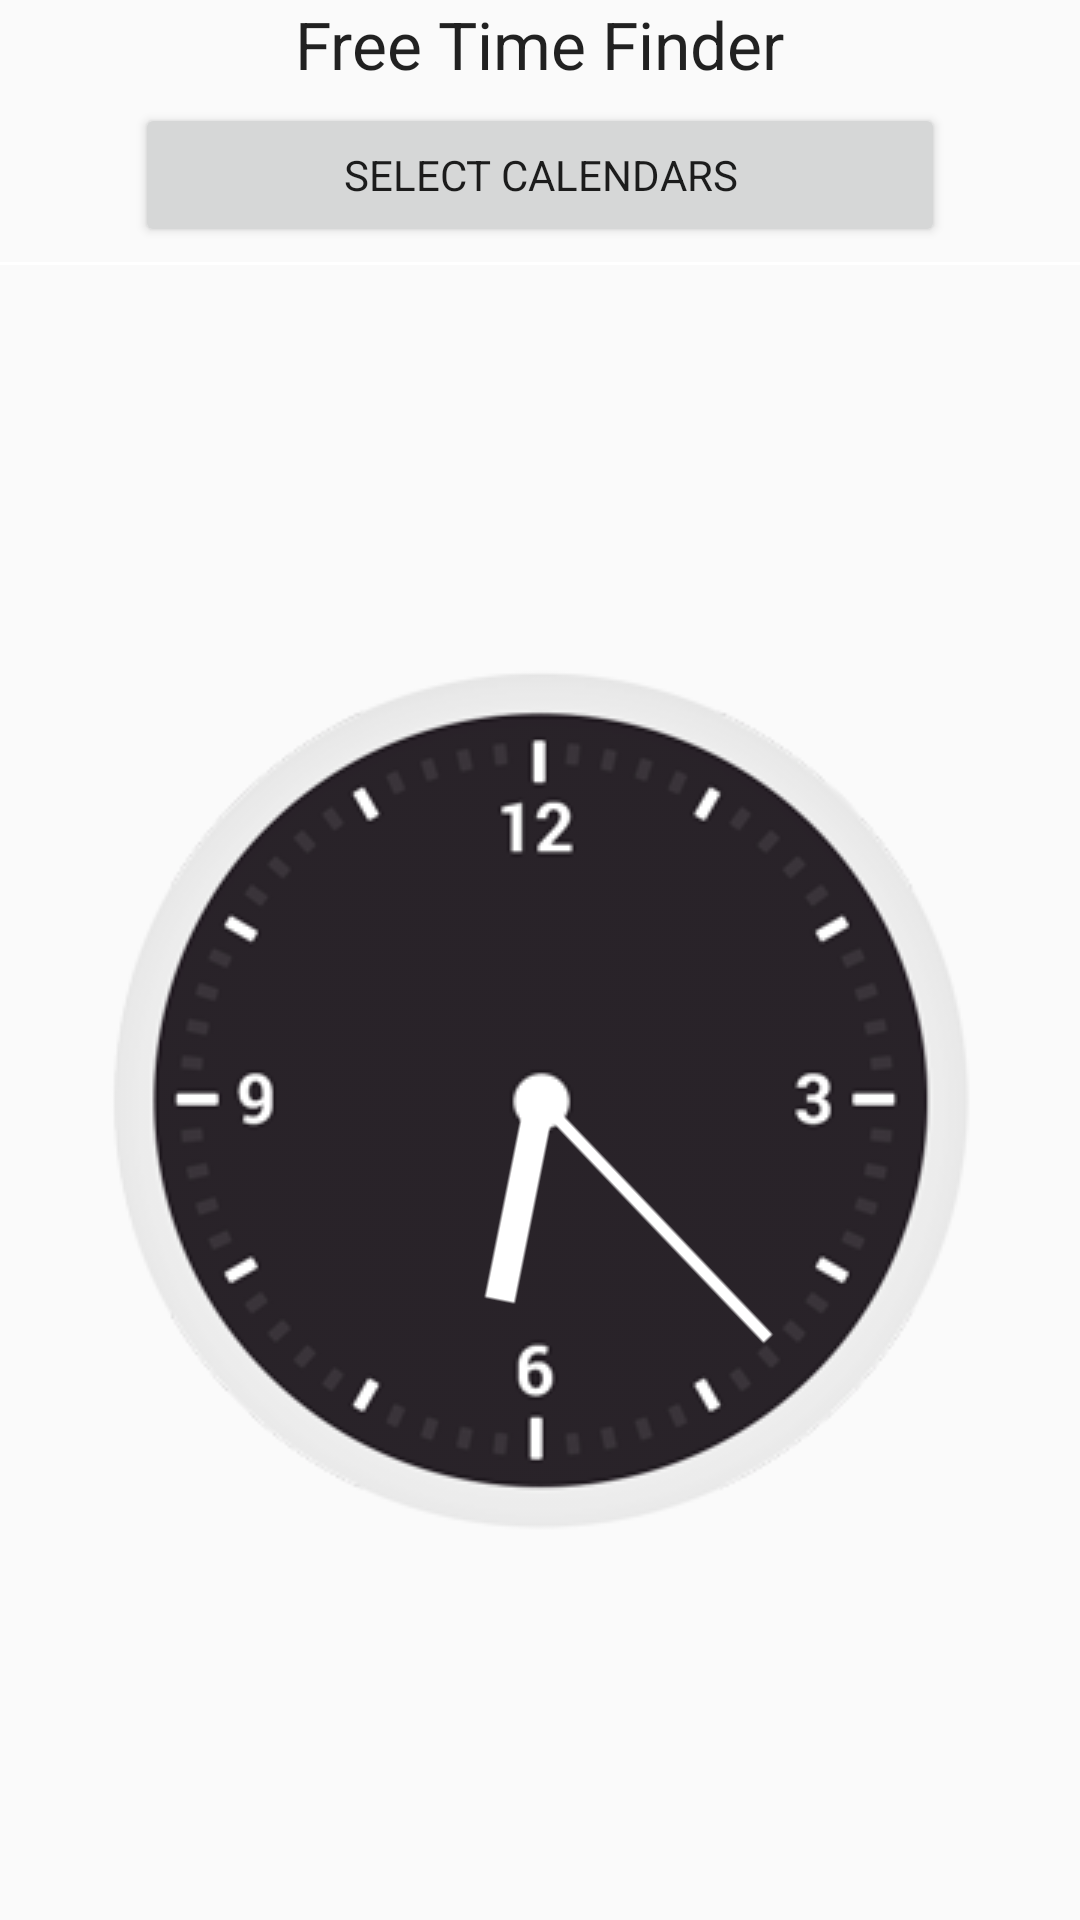

Reconstruct the res/layout file that produces this screen, plus the resources it refers to.
<!-- AndroidManifest.xml: application theme AppTheme -->
<!-- res/layout/tab_main.xml -->
<?xml version="1.0" encoding="utf-8"?>

<RelativeLayout xmlns:android="http://schemas.android.com/apk/res/android"
    android:layout_width="match_parent"
    android:layout_height="match_parent" >

    <TextView
        android:id="@+id/textViewFreeTime"
        android:layout_width="wrap_content"
        android:layout_height="wrap_content"
        android:layout_alignParentTop="true"
        android:layout_centerHorizontal="true"
        android:text="@string/tab_main_title_time"
        android:fontFamily="sans-serif"
        android:textAppearance="?android:attr/textAppearanceLarge" />
    <Button 
        android:id="@+id/selectCalendarsButton"
        android:layout_width="270dp"
        android:layout_height="wrap_content"
        android:layout_below="@+id/textViewFreeTime"
        android:layout_marginTop="5dp"
        android:fontFamily="sans-serif"
        android:text="@string/tab_main_select_calendars"
        android:layout_centerHorizontal="true"
        />
    <View
        android:id="@+id/separator"
        android:layout_width="fill_parent"
        android:layout_height="1dip"
        android:layout_below="@+id/selectCalendarsButton"
        android:layout_centerVertical="true"
        android:layout_marginTop="5dp"
        android:background="#ffffff" />

    <RelativeLayout
        android:id="@+id/layoutClockActivity"
        android:layout_width="match_parent"
        android:layout_height="match_parent"
        android:layout_alignParentLeft="true"
        android:layout_alignParentRight="true"
        android:layout_alignParentBottom="true"
        android:layout_below="@+id/separator"
        android:layout_marginTop="5dp" >

        <AnalogClock
            android:id="@+id/analogClockActivity"
            android:layout_width="wrap_content"
            android:layout_height="wrap_content"
            android:layout_centerHorizontal="true"
            android:layout_centerVertical="true"
            android:dial="@drawable/hand_dial"
            android:hand_hour="@drawable/hand_hour"
            android:hand_minute="@drawable/hand_minute" />

        <ImageView
            android:id="@+id/imageViewActivity"
            android:layout_width="wrap_content"
            android:layout_height="wrap_content"
            android:layout_alignLeft="@+id/analogClockActivity"
            android:layout_alignRight="@+id/analogClockActivity"
            android:layout_alignTop="@+id/analogClockActivity"
            android:layout_alignBottom="@+id/analogClockActivity"
             />

        <Button
            android:id="@+id/buttonCalendar"
            android:background = "@drawable/roundedbutton"
            android:alpha="0"
            android:layout_width="wrap_content"
            android:layout_height="wrap_content"
            android:layout_alignLeft="@+id/analogClockActivity"
            android:layout_alignRight="@+id/analogClockActivity"
            android:layout_alignTop="@+id/analogClockActivity"
            android:layout_alignBottom="@+id/analogClockActivity" />

    </RelativeLayout>

</RelativeLayout>
<!-- resources referenced by this layout -->
<resources>
  <!-- drawable hand_dial: png bitmap (drawable-mdpi, 35652 bytes) -->
  <!-- drawable hand_hour: png bitmap (drawable-mdpi, 1423 bytes) -->
  <!-- drawable hand_minute: png bitmap (drawable-mdpi, 1423 bytes) -->
  <!-- drawable roundedbutton (drawable) -->
  <?xml version="1.0" encoding="utf-8"?>
  
  <shape xmlns:android="http://schemas.android.com/apk/res/android"
  android:shape="rectangle">
      <corners android:bottomRightRadius="45dip"
          android:bottomLeftRadius="45dip"  
          android:topRightRadius="45dip"
          android:topLeftRadius="45dip"/>
  </shape>
  <string name="tab_main_select_calendars">Select Calendars</string>
  <string name="tab_main_title_time">Free Time Finder</string>
  <style name="AppTheme" parent="Theme.AppCompat.Light.DarkActionBar">
          <item name="colorPrimary">@color/app_main_color</item>
          <item name="colorPrimaryDark">@color/app_darker_color</item>
          <item name="colorAccent">@color/app_accent_color</item>
  
      </style>
  <color name="app_main_color">#009688</color>
  <color name="app_darker_color">#00796B</color>
  <color name="app_accent_color">#ff00bcd4</color>
</resources>
